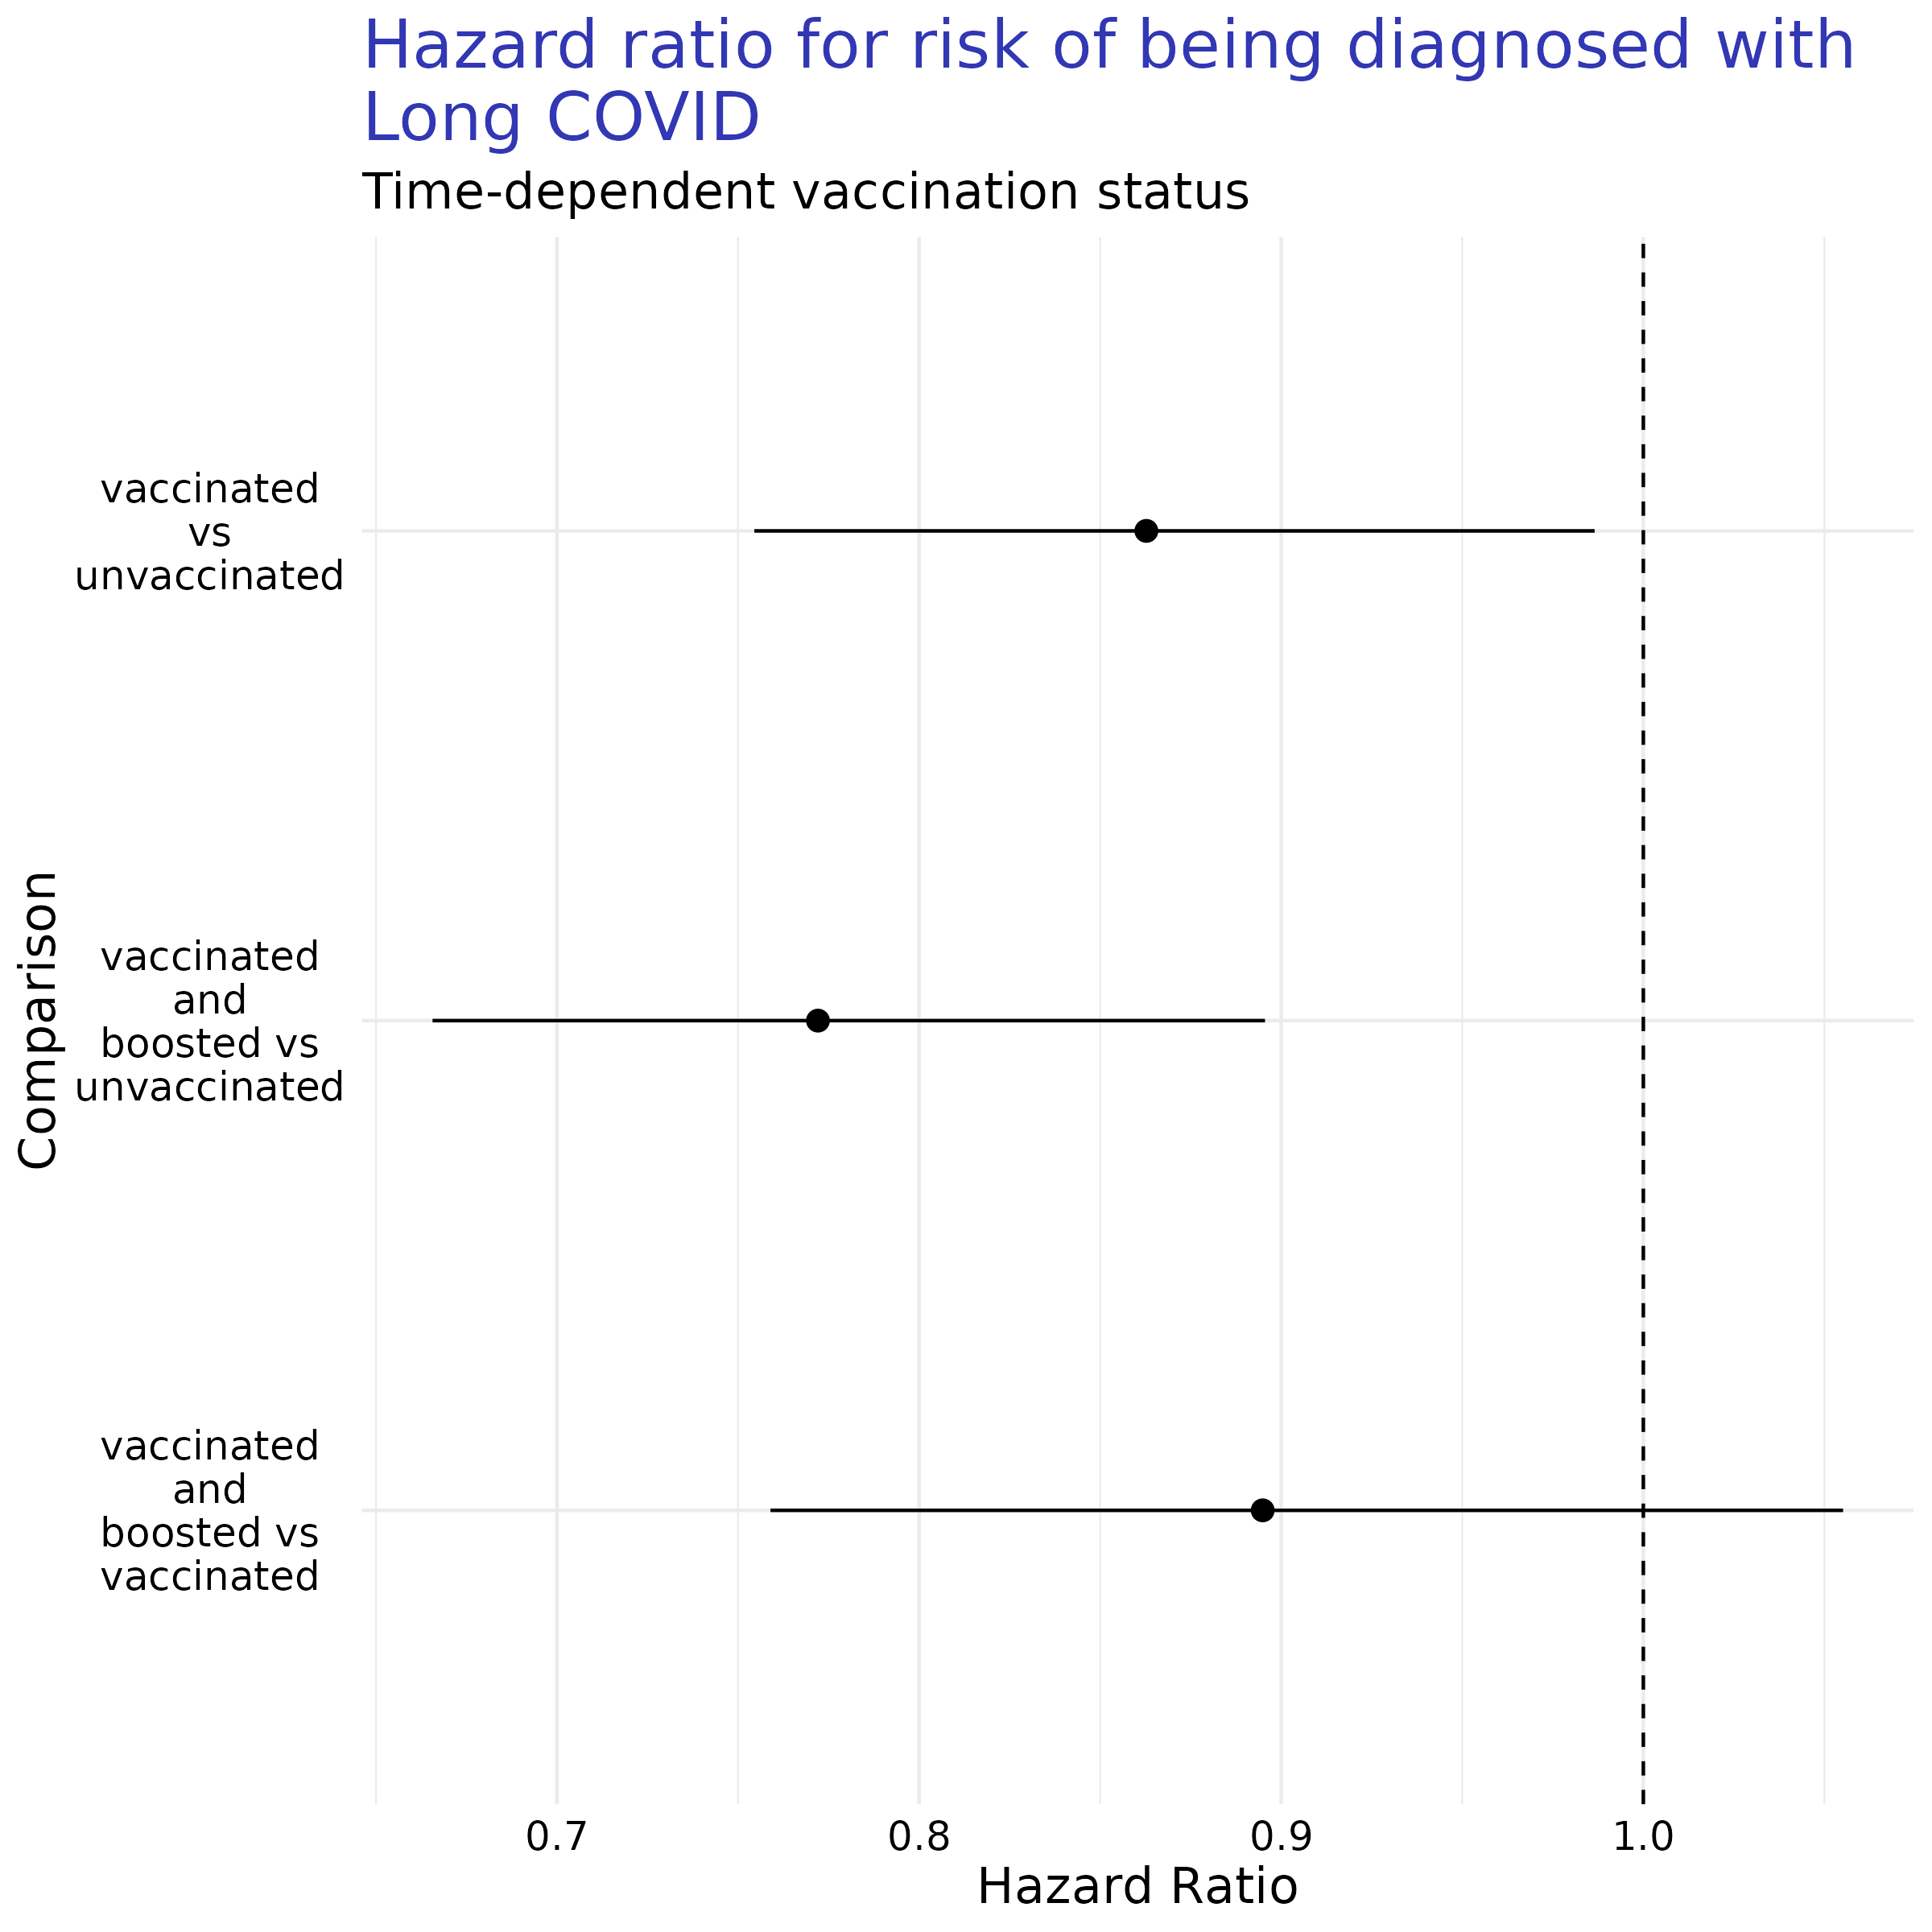

Source data for this figure (header and first rows):
, Comparison, Hazard Ratio [95% CI]
1, vaccinated vs unvaccinated, 0.86 [0.75, 0.99]
2, vaccinated and boosted vs unvaccinated, 0.77 [0.67, 0.9]
3, vaccinated and boosted vs vaccinated, 0.89 [0.76, 1.06]
